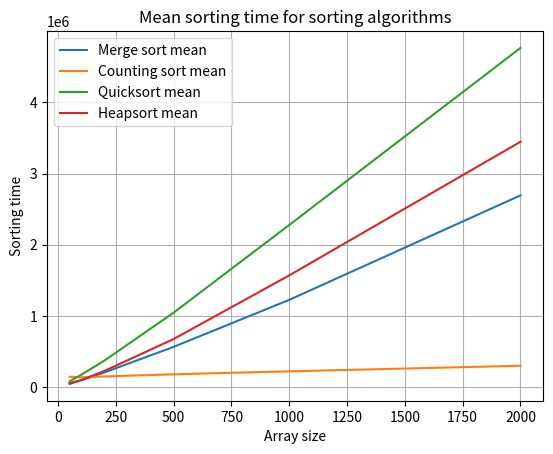
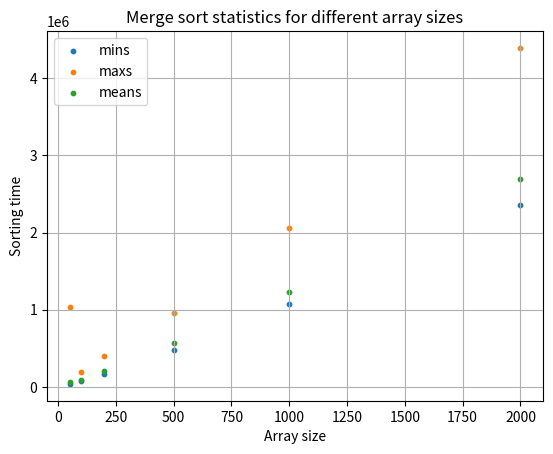
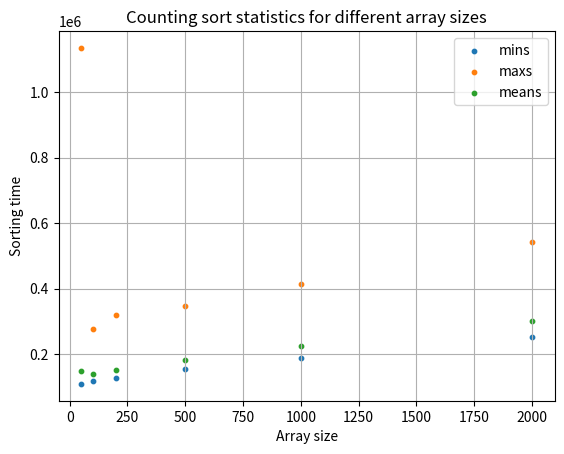
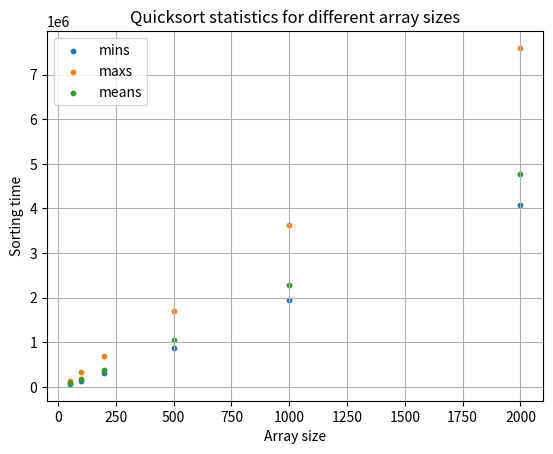
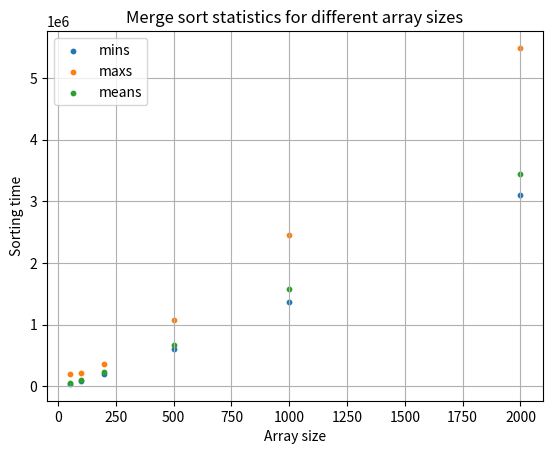

The matplotlib source for these figures, in order:
import random
import matplotlib.pyplot as plt
import time as tm


class Sorter:
    def __init__(self):
        self.merge_sorted=[]
        self.counting_sorted=[]
        self.quicksorted=[]
    def merge_sort(self,arr): # O(n*log(n))
        if len(arr) > 1:
            mid = int(len(arr) // 2)
            L = arr[:mid]
            R = arr[mid:]
            self.merge_sort(L)
            self.merge_sort(R)

            i = j = k = 0
            while i < len(L) and j < len(R):
                if L[i] <= R[j]:
                    arr[k] = L[i]
                    i += 1
                else:
                    arr[k] = R[j]
                    j += 1
                k += 1
            while i < len(L):
                arr[k] = L[i]
                i += 1
                k += 1

            while j < len(R):
                arr[k] = R[j]
                j += 1
                k += 1
        return arr

    def counting_sort(self,arr): # O(n+k) gdzie n to liczba wyrazów tablicy a k to zakres
        top = max(arr)
        new = []
        zeros = [0] * (top + 1)
        for i in range(len(arr)):
            zeros[arr[i]] = zeros[arr[i]] + 1
        for j in range(len(zeros)):
            if zeros[j] != 0:
                new.append(j)
        return new

    def quicksort(self,arr):  # złożoność obliczeniowa O(n*log(n)), najgorszy przypadek O(n^2) kiedy pivot jest duży i powoduje niezbalansowany rozkład na strony
        if len(arr) >= 2:
            pivot = arr[len(arr) // 2]
            l = 0
            r = len(arr) - 1
            while l < r:
                if arr[l] > pivot and arr[r] < pivot:
                    arr[l], arr[r] = arr[r], arr[l]
                elif arr[l] == pivot and arr[r] < pivot:
                    arr[l], arr[r] = arr[r], arr[l]
                    l += 1
                elif arr[r] == pivot and arr[l] > pivot:
                    arr[l], arr[r] = arr[r], arr[l]
                    r -= 1
                elif arr[l] >= pivot:
                    r -= 1
                elif arr[r] <= pivot:
                    l += 1
                else:
                    l += 1
                    r -= 1
            c = arr.count(pivot)
            pvs = [x for x in arr if x == pivot]
            left = [x for x in arr if x < pivot]
            right = [x for x in arr if x > pivot]

            a = self.quicksort(left)
            b = self.quicksort(right)
            arr = a + pvs + b
        return arr

    # heapify sprawdza czy dany node spełnia warunki sortowania
    def heapify(self,arr, N, i): # N to wielkość tablicy, i to indeks elementu który sprawdzamy
        largest = i  # Initialize largest as root
        l = 2 * i + 1  # left child = 2*i + 1
        r = 2 * i + 2  # right child = 2*i + 2

        # See if left child of root exists and is
        # greater than root
        if l < N and arr[largest] < arr[l]:
            largest = l

        # See if right child of root exists and is
        # greater than root
        if r < N and arr[largest] < arr[r]:
            largest = r

        # jeśli jakiś child jest większy od roota trzeba go zmienić
        if largest != i:
            arr[i], arr[largest] = arr[largest], arr[i]  # swap

            self.heapify(arr, N, largest)

    def heapsort(self,arr):
        N = len(arr)

        # Build a maxheap. od końca tablicy
        for i in range(N // 2 - 1, -1, -1):
            self.heapify(arr, N, i)

        # One by one extract elements
        for i in range(N - 1, 0, -1): # od tyłu zamieniaj elementy
            arr[i], arr[0] = arr[0], arr[i]  # swap
            self.heapify(arr, i, 0)
        return arr

class Results:
    def __init__(self,time_arr):
        super().__init__()
        self.time_arr=time_arr
        self.time50 = []
        self.time100 = []
        self.time200 = []
        self.time500 = []
        self.time1000 = []
        self.time2000 = []
        self.mins=[]
        self.maxs=[]
        self.means=[]
        self.separate_arrays()
        self.get_stats()

    # metoda separate arrays służąca do wydobycia danych o czasie sortowania tablicy o określonym rozmiarze, ważne jest,żeby przy inicjalizacji klasy podac wektor wektorów (funkcja generate vectors)
    def separate_arrays(self):
        for i in range(0,len(self.time_arr)):
            self.time50.append(self.time_arr[i][0])
            self.time100.append(self.time_arr[i][1])
            self.time200.append(self.time_arr[i][2])
            self.time500.append(self.time_arr[i][3])
            self.time1000.append(self.time_arr[i][4])
            self.time2000.append(self.time_arr[i][5])

    # metoda licząca statystyki w każdej z wydzielonych wcześniej tabel
    def get_stats(self):
        args=[self.time50,self.time100,self.time200,self.time500,self.time1000,self.time2000]

        # pętla dla każdej z tabel liczy jej statystyki i dodaje do tabeli statycstycznych
        for arr in args:
            self.mins.append(min(arr))
            self.maxs.append(max(arr))
            self.means.append(sum(arr)/len(arr))


def generate_vector()-> tuple:
    '''
    Generates random vectors with sizes given below

    :return: list of lists containing every vector size for every sorting algorithm
    '''
    sizes = [50, 100, 200, 500, 1000, 2000]
    merge_arrays = []
    counting_arrays = []
    quicksort_arrays = []
    heapsort_arrays=[]
    for i in range(0, len(sizes)):
        temporary = [random.randint(0, 5000) for _ in range(0, sizes[i])]
        merge_arrays.append(temporary.copy())
        counting_arrays.append(temporary.copy())
        quicksort_arrays.append(temporary.copy())
        heapsort_arrays.append(temporary.copy())
    return merge_arrays,counting_arrays,quicksort_arrays,heapsort_arrays

merge_time = []
counting_time = []
quicksort_time = []
heapsort_time = []

sizes = [50, 100, 200, 500, 1000, 2000]
sorter=Sorter()

for i in range(0,100):
    merge_arrays, counting_arrays, quicksort_arrays, heapsort_arrays = generate_vector()
    m_temp = []
    c_temp = []
    q_temp = []
    h_temp = []
    for j in range(6):
        m_start=tm.perf_counter_ns()
        sorter.merge_sort(merge_arrays[j])
        m_end=tm.perf_counter_ns()
        m_temp.append(m_end-m_start)

        c_start = tm.perf_counter_ns()
        sorter.counting_sort(counting_arrays[j])
        c_end = tm.perf_counter_ns()
        c_temp.append(c_end - c_start)

        q_start = tm.perf_counter_ns()
        sorter.quicksort(quicksort_arrays[j])
        q_end = tm.perf_counter_ns()
        q_temp.append(q_end - q_start)


        h_start = tm.perf_counter_ns()
        sorter.heapsort(heapsort_arrays[j])
        h_end = tm.perf_counter_ns()
        h_temp.append(h_end-h_start)
    merge_time.append(m_temp)
    counting_time.append(c_temp)
    quicksort_time.append(q_temp)
    heapsort_time.append(h_temp)

merge=Results(merge_time)
counting=Results(counting_time)
quick=Results(quicksort_time)
heap=Results(heapsort_time)

plt.figure(1)
plt.plot(sizes,merge.means,label="Merge sort mean")
plt.plot(sizes,counting.means,label="Counting sort mean")
plt.plot(sizes,quick.means,label="Quicksort mean")
plt.plot(sizes,heap.means, label="Heapsort mean")
plt.title("Mean sorting time for sorting algorithms")
plt.xlabel("Array size")
plt.ylabel("Sorting time")
plt.legend()
plt.grid(True)

plt.figure(2)
plt.scatter(sizes,merge.mins,label="mins",s=10)
plt.scatter(sizes,merge.maxs,label="maxs",s=10)
plt.scatter(sizes,merge.means,label="means",s=10)
plt.title("Merge sort statistics for different array sizes")
plt.xlabel("Array size")
plt.ylabel("Sorting time")
plt.legend()
plt.grid(True)

plt.figure(3)
plt.scatter(sizes,counting.mins,label="mins",s=10)
plt.scatter(sizes,counting.maxs,label="maxs",s=10)
plt.scatter(sizes,counting.means,label="means",s=10)
plt.title("Counting sort statistics for different array sizes")
plt.xlabel("Array size")
plt.ylabel("Sorting time")
plt.legend()
plt.grid(True)

plt.figure(4)
plt.scatter(sizes,quick.mins,label="mins",s=10)
plt.scatter(sizes,quick.maxs,label="maxs",s=10)
plt.scatter(sizes,quick.means,label="means",s=10)
plt.title("Quicksort statistics for different array sizes")
plt.xlabel("Array size")
plt.ylabel("Sorting time")
plt.legend()
plt.grid(True)

plt.figure(5)
plt.scatter(sizes,heap.mins,label="mins",s=10)
plt.scatter(sizes,heap.maxs,label="maxs",s=10)
plt.scatter(sizes,heap.means,label="means",s=10)
plt.title("Merge sort statistics for different array sizes")
plt.xlabel("Array size")
plt.ylabel("Sorting time")
plt.legend()
plt.grid(True)

plt.show()
